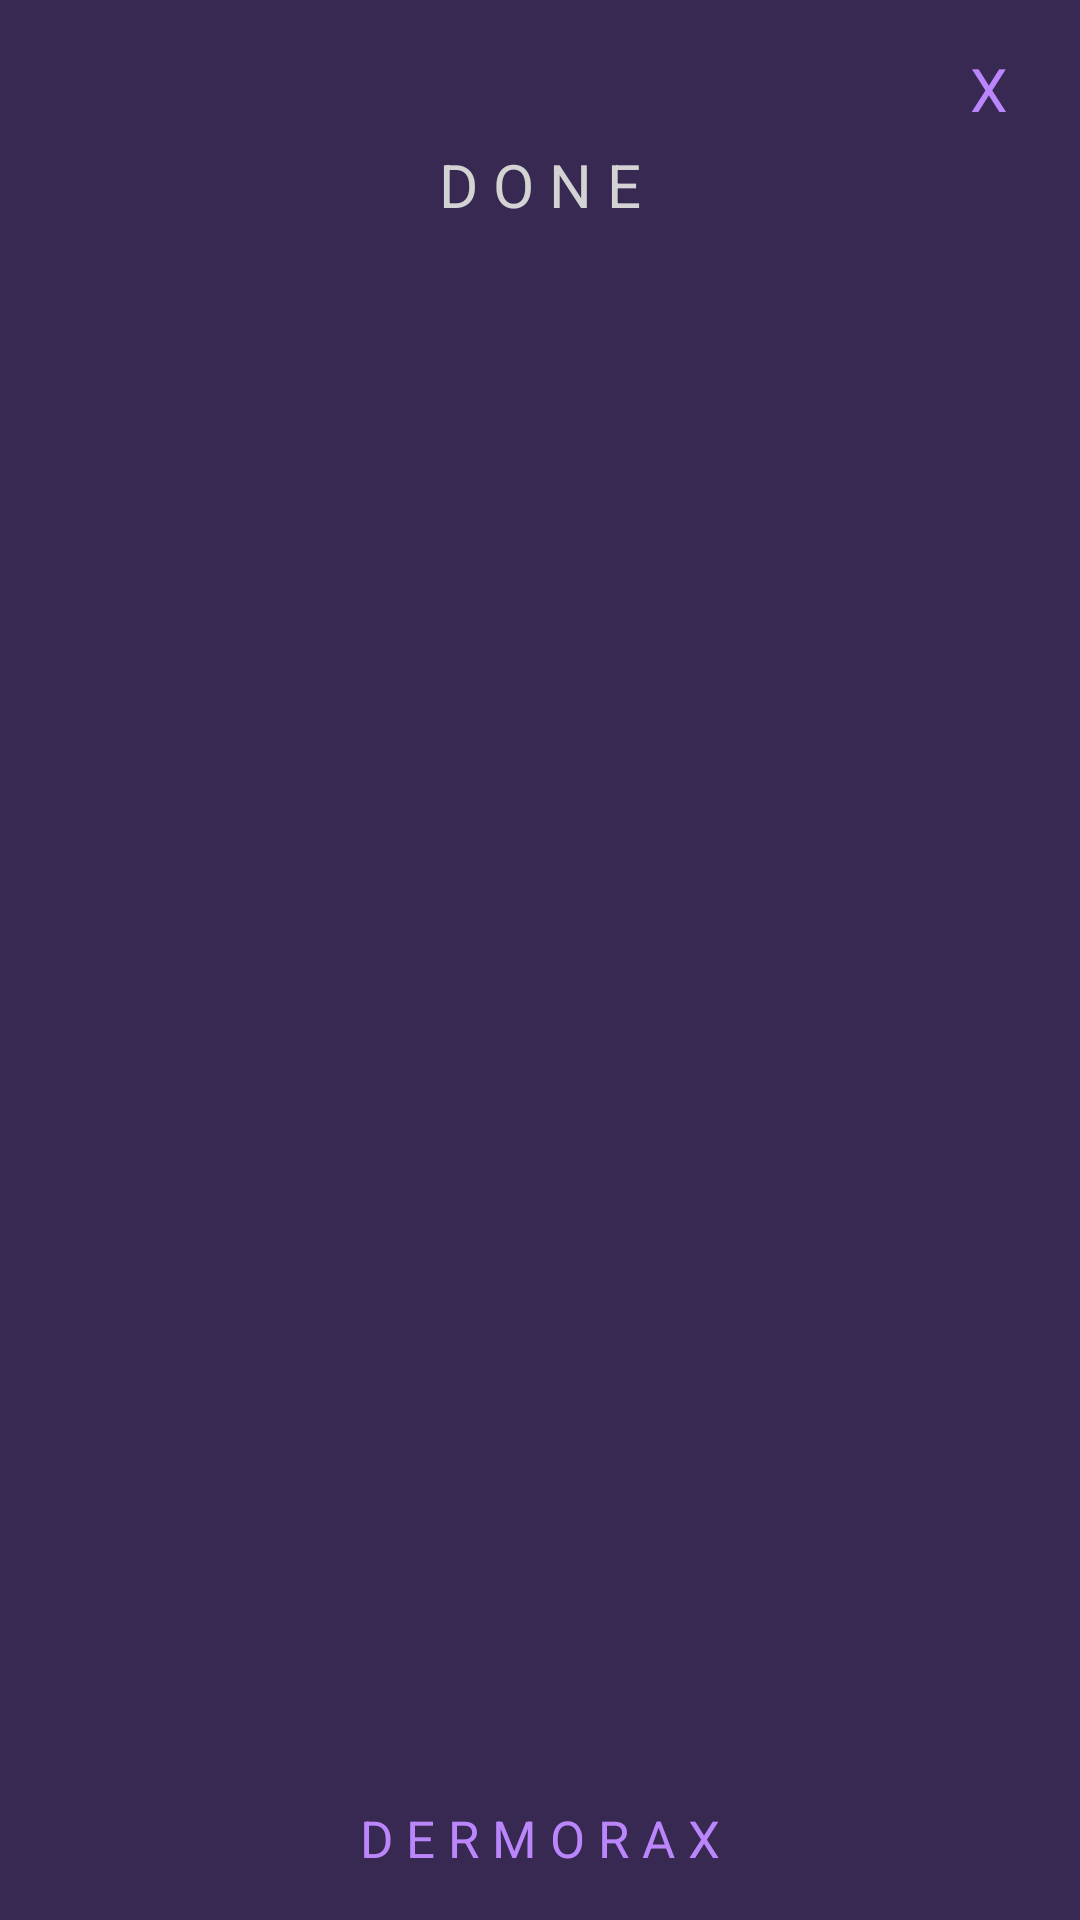

Here is an Android app screen rendered from its layout file. Give the layout XML and the strings, colors and styles it references.
<!-- AndroidManifest.xml: application theme Theme.MobileAPP -->
<!-- res/layout/activity_dialog.xml -->
<?xml version="1.0" encoding="utf-8"?>
<androidx.constraintlayout.widget.ConstraintLayout xmlns:android="http://schemas.android.com/apk/res/android"
    xmlns:app="http://schemas.android.com/apk/res-auto"
    xmlns:tools="http://schemas.android.com/tools"
    android:layout_width="280dp"
    android:layout_height="380dp"
    tools:context=".Dialog"
    android:layout_gravity="center"

    android:background="@color/purple_light">


    <TextView
        android:id="@+id/id_close"
        android:layout_width="wrap_content"
        android:layout_height="wrap_content"
        android:layout_marginTop="16dp"
        android:layout_marginEnd="24dp"
        android:gravity="center"
        android:text="@string/x"
        android:textColor="@color/purple_200"
        android:textSize="20sp"
        app:layout_constraintEnd_toEndOf="parent"
        app:layout_constraintTop_toTopOf="parent" />

    <TextView
        android:id="@+id/id_prediction_title"
        android:layout_width="wrap_content"
        android:layout_height="wrap_content"
        android:layout_marginTop="48dp"
        android:gravity="center"
        android:text="@string/d_o_n_e"
        android:textColor="@color/grey_200"
        android:textSize="20sp"
        app:layout_constraintEnd_toEndOf="parent"
        app:layout_constraintStart_toStartOf="parent"
        app:layout_constraintTop_toTopOf="parent" />

    <TextView
        android:id="@+id/id_about_footer"
        android:layout_width="wrap_content"
        android:layout_height="wrap_content"
        android:layout_marginBottom="16dp"
        android:gravity="center"
        android:text="@string/d_e_r_m_o_r_a_x"
        android:textColor="@color/purple_200"
        android:textSize="17sp"
        app:layout_constraintBottom_toBottomOf="parent"
        app:layout_constraintEnd_toEndOf="parent"
        app:layout_constraintStart_toStartOf="parent" />


</androidx.constraintlayout.widget.ConstraintLayout>
<!-- resources referenced by this layout -->
<resources>
  <color name="grey_200">#D3D3D3</color>
  <color name="purple_200">#FFBB86FC</color>
  <color name="purple_light">#382953</color>
  <string name="d_e_r_m_o_r_a_x">D E R M O R A X</string>
  <string name="d_o_n_e">D O N E</string>
  <string name="x">X</string>
  <style name="Theme.MobileAPP" parent="Theme.AppCompat.DayNight.NoActionBar">
          
          <item name="colorPrimary">@color/button_purple</item>
          <item name="colorPrimaryVariant">@color/black</item>
          <item name="colorOnPrimary">@color/white</item>
          
          <item name="colorSecondary">@color/teal_200</item>
          <item name="colorSecondaryVariant">@color/teal_700</item>
          <item name="colorOnSecondary">@color/white</item>
          
          <item name="android:statusBarColor" tools:targetApi="l">?attr/colorPrimaryVariant</item>
          
      </style>
  <color name="button_purple">#8A56AC</color>
  <color name="black">#FF000000</color>
  <color name="white">#FFFFFFFF</color>
  <color name="teal_200">#FF03DAC5</color>
  <color name="teal_700">#FF018786</color>
</resources>
